4-way image classification set "data" from GitHub (azief27saclolo/Thesis-Project); label vocabulary: early blight leaf, healthy leaf, late blight leaf, septoria leaf.

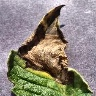
Label: late blight leaf

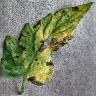
Label: early blight leaf

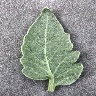
Label: healthy leaf

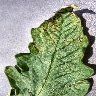
Label: septoria leaf

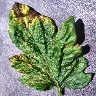
Label: septoria leaf

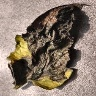
Label: late blight leaf
